Photos from the image-classification dataset "final_dataset" in the GitHub repository JeankBraham/proyecto_platanal. Its 3 classes are: black sigatoka, healthy leaves, sigatoka.

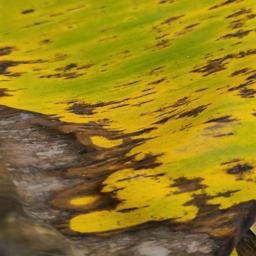
Label: black sigatoka

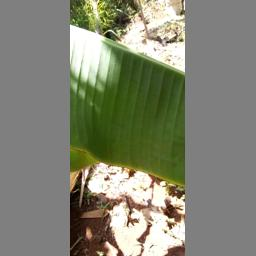
Label: healthy leaves

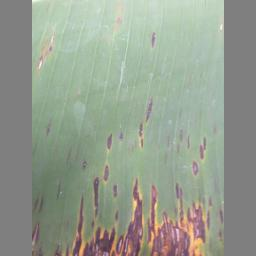
Label: black sigatoka

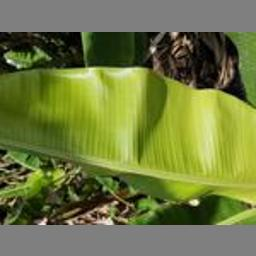
Label: healthy leaves

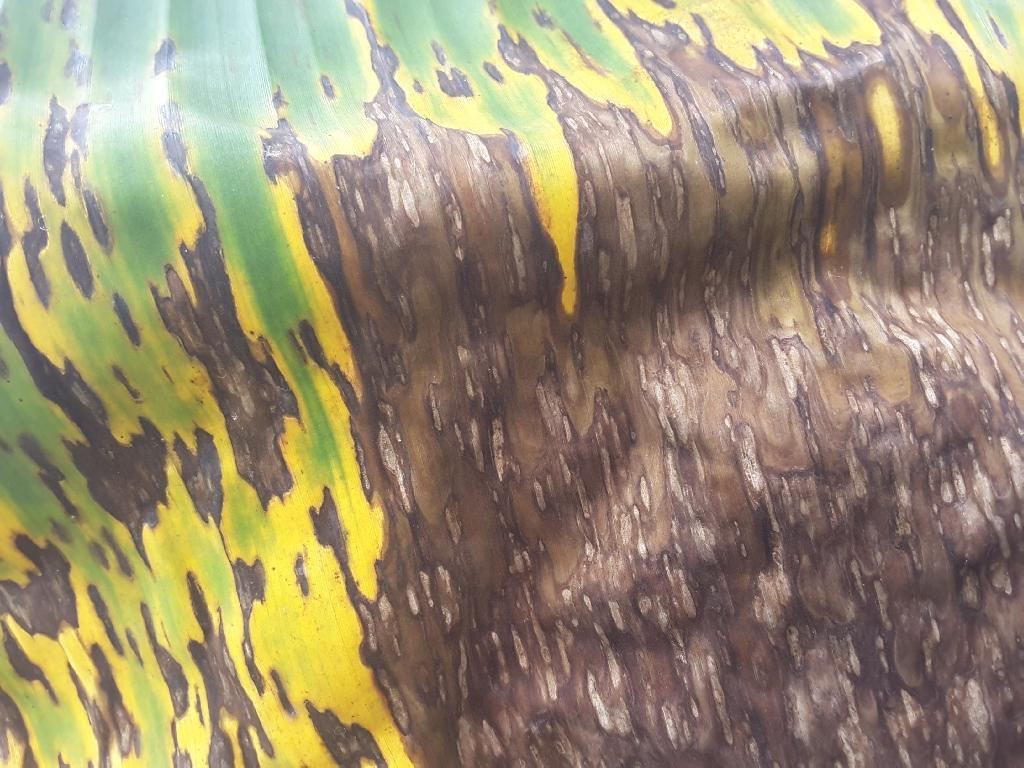
Label: sigatoka

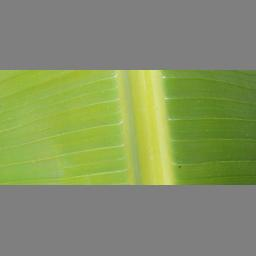
Label: healthy leaves
